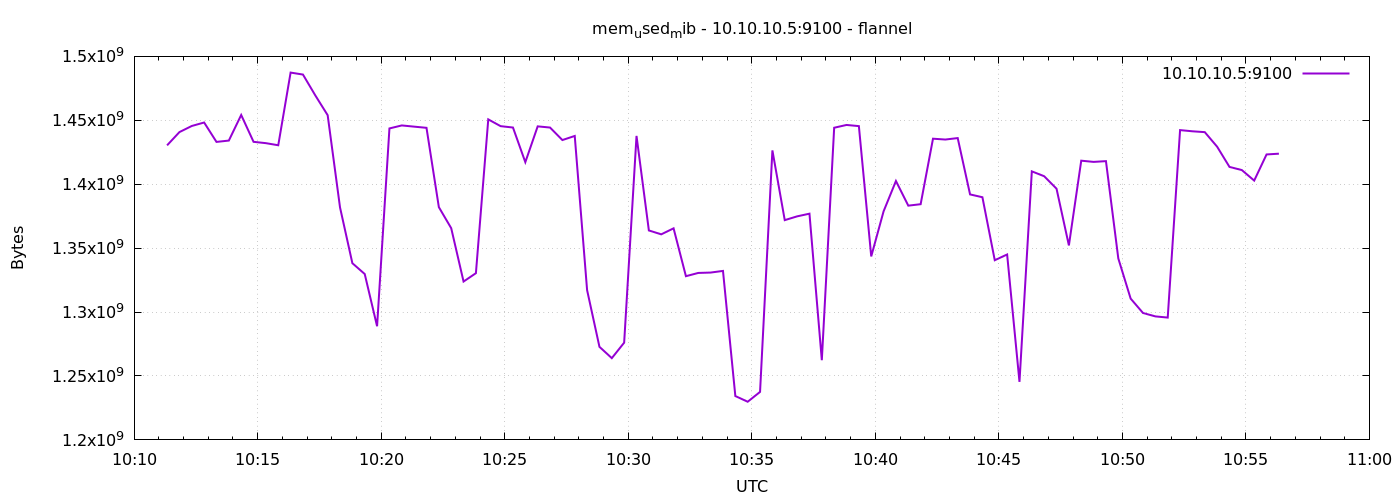

The file beside this chart, header and first rows:
1791367880	1430405120
1791367910	1440768000
1791367940	1445552128
1791367970	1448275968
1791368000	1433096192
1791368030	1434148864
1791368060	1454161920
1791368090	1433161728
1791368120	1432117248
1791368150	1430478848
1791368180	1487327232
1791368210	1485778944
1791368240	1469452288
1791368270	1453993984
1791368300	1381851136
1791368330	1338195968
1791368360	1329754112
1791368390	1288904704
1791368420	1443635200
1791368450	1445986304
1791368480	1445036032
1791368510	1444114432
1791368540	1382068224
1791368570	1365606400
1791368600	1323880448
1791368630	1330417664
1791368660	1450721280
1791368690	1445416960
1791368720	1444347904
1791368750	1417232384
1791368780	1445257216
1791368810	1444331520
1791368840	1434546176
1791368870	1437753344
1791368900	1317171200
1791368930	1272799232
1791368960	1263947776
1791368990	1276067840
1791369020	1437794304
1791369050	1363836928
1791369080	1360797696
1791369110	1365483520
1791369140	1328058368
1791369170	1330606080
1791369200	1330896896
1791369230	1332183040
1791369260	1234288640
1791369290	1229852672
1791369320	1237553152
1791369350	1426460672
1791369380	1371906048
1791369410	1374855168
1791369440	1376956416
1791369470	1262354432
1791369500	1444179968
1791369530	1446359040
1791369560	1445449728
1791369590	1343528960
1791369620	1378795520
1791369650	1402515456
1791369680	1383239680
... 30 more rows
